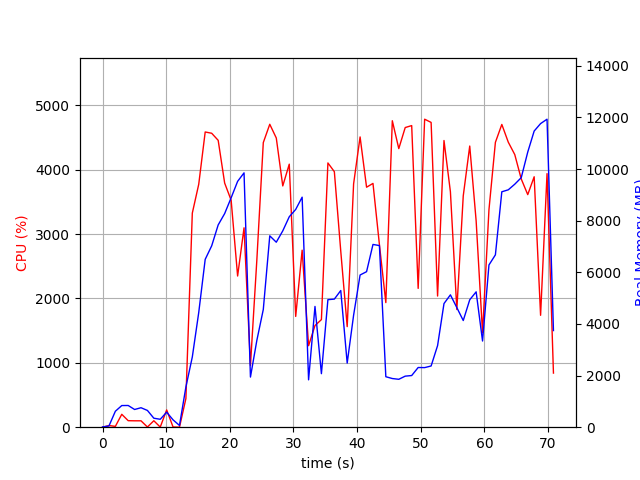

Data behind this chart, as committed beside it:
elapsed_time, nproc, cpu, mem_real, mem_virtual
3.886222839355469e-05, 1, 0.0, 10.63, 3192
1.006, 2, 25.8, 46.96, 158.3
2.014, 4, 12.9, 618, 2249
3.021, 4, 200.4, 838.6, 2559
4.029, 4, 101.2, 841.1, 2481
5.037, 3, 99.3, 686, 2026
6.044, 3, 99.3, 754.5, 2138
7.051, 5, 3.0, 649.4, 2468
8.058, 3, 100.2, 348.2, 1588
9.066, 3, 2.0, 307, 1529
10.07, 4, 268.2, 582.4, 2197
11.08, 3, 3.0, 283.5, 1510
12.09, 3, 0.0, 67.4, 374
13.1, 1, 445.3, 1559, 9328
14.1, 1, 3326, 2722, 11132
15.11, 1, 3774, 4439, 11220
16.13, 1, 4587, 6503, 16657
17.15, 1, 4567, 7026, 19743
18.17, 1, 4457, 7836, 19743
19.19, 1, 3793, 8276, 19799
20.21, 1, 3526, 8888, 19863
21.22, 1, 2349, 9524, 19863
22.23, 1, 3098, 9853, 19863
23.24, 1, 959.7, 1942, 20455
24.25, 1, 2602, 3366, 19943
25.26, 1, 4422, 4560, 19943
26.27, 1, 4706, 7414, 20942
27.3, 1, 4493, 7167, 20942
28.32, 1, 3748, 7606, 20942
29.34, 1, 4086, 8153, 20942
30.35, 1, 1721, 8437, 20942
31.36, 1, 2750, 8912, 20942
32.37, 1, 1266, 1835, 23502
33.38, 1, 1579, 4679, 26158
34.39, 1, 1672, 2074, 27182
35.41, 1, 4106, 4941, 27968
36.42, 1, 3970, 4962, 27968
37.43, 1, 2735, 5295, 28096
38.44, 1, 1562, 2483, 28096
39.45, 1, 3781, 4339, 28096
40.46, 1, 4510, 5896, 28390
41.48, 1, 3729, 6025, 28390
42.49, 1, 3787, 7080, 28390
43.5, 1, 2838, 7037, 28390
44.51, 1, 1936, 1956, 26342
45.53, 1, 4761, 1886, 26342
46.54, 1, 4328, 1856, 26342
47.55, 1, 4655, 1978, 26342
48.57, 1, 4686, 2001, 26342
49.59, 1, 2157, 2312, 31462
50.61, 1, 4785, 2309, 31462
51.62, 1, 4735, 2372, 31462
52.64, 1, 2038, 3162, 32486
53.65, 1, 4454, 4790, 32546
54.65, 1, 3658, 5128, 32546
55.66, 1, 1829, 4634, 34594
56.67, 1, 3594, 4133, 32546
57.69, 1, 4368, 4937, 32546
58.7, 1, 3206, 5244, 32546
59.7, 1, 1465, 3339, 32546
... 11 more rows
